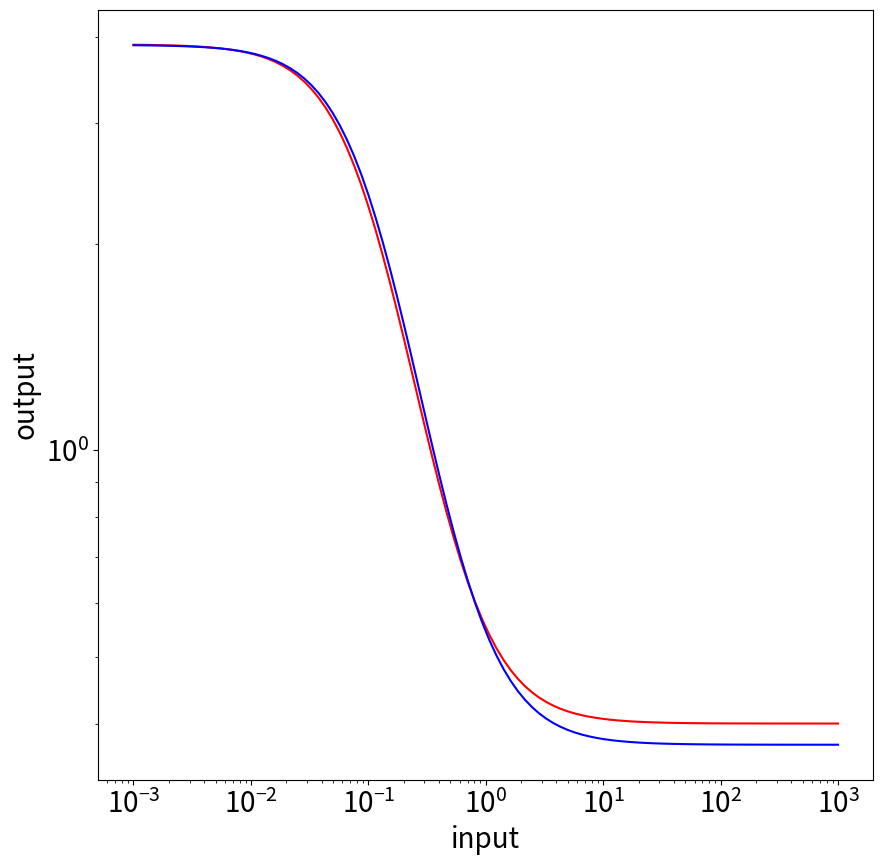

Write the Python code that produced this figure.
import random
import numpy as np
from matplotlib import pyplot as plt
import math
# from scipy import integrate
from sympy import *
# This is a sample Python script.

# Press Shift+F10 to execute it or replace it with your code.
# Press Double Shift to search everywhere for classes, files, tool windows, actions, and settings.

# Press the green button in the gutter to run the script.

class SA:
    def __init__(self,func,iter=100,T0 = 100, Tf = 0.01, alpha = 0.99):
        self.func = func
        self.iter = iter
        self.alpha = alpha
        self.T0 = T0
        self.Tf = Tf
        self.T = T0
        self.ymax = [random() ]

def picture(ymax,ymin,K,n,index):
    NorGateFunction = "ymin+(((ymax-ymin)*(K**n))/((x**n)+(K**n)))"
    fig = plt.figure(figsize=(5,5))
    # plt.title("Output Cruve")
    x = np.arange(0,10,0.001)
    y = eval(NorGateFunction)
    ax1 = plt.subplot()
    labelText = "ymin = "+str(ymin)+",ymax = "+str(ymax)+",K="+str(K)+",n="+str(n)
    plt.xscale('log')
    ax1.plot(x,y,color = 'r',label = labelText)
    ymin = 0.2
    ymax = 3.8
    K = 0.09    #K和RBS有关
    n = 1.4   #n和CDS有关
    x = np.arange(0,10,0.001)
    y = eval(NorGateFunction)
    ax1.plot(x,y,color='b',label="Demo")
    fig.show()
    plt.legend(loc = "best")
    fileName = './functionPlot'+str(index)+'.jpg'
    fig.savefig(fileName)


#如果只计算ymax，ymin，K，foldchange的相似度?
#CaculateDistance 计算整个曲线的相似度
def CaculateDistance(ymax,ymin,k,n,ObjectFunction):
    xList = np.arange(0.001,10,0.1)
    NorGateFunction = "ymin+((ymax-ymin)/(1+(x/K)**n))"
    DistanceFunction = ObjectFunction + "- ("+NorGateFunction+")"
    distance = 0
    for i in range(0,len(xList)):
        DemoY = np.sqrt((eval(DistanceFunction)) ** 2)
        distance += DemoY
    return distance


def StandFunction(ymin,ymax,K,n,x):
    Stand = ymin+(((ymax-ymin)*(K**n))/((x**n)+(K**n)))


def sigmoid(x):
    return 1/(1+np.exp(-x))

def sigmoidPrime(x):
    return x * (1-x)


def temp():
    k1 = 0.0000727
    k2 = 4.627521
    k3 = 0.693479
    kx1 = 0.65925
    kx2 = 3.65837
    L = 100
    Imax = 0.85546578
    #假设为连续的
    kd = 6.216347694
    I0 = 0.01
    I = np.logspace(-3,3,N)
    x1 = np.sqrt((k2*I+kx1+kx2*k2*I+1)*(k2*I+kx1+kx2*k2*I+1)+ 8 * L * (k2*k2*k3*I*I + k1+k1*kx1*kx1+k3*k2*k2*kx2*kx2*I*I))
    P1 = (Imax * ((L / 2) * ((x1 - (k2*I+kx1+kx2*k2*I+1)) / (x1 + (k2*I+kx1+kx2*k2*I+1))) * kd / (1 + (L / 2) * ((x1 - (k2*I+kx1+kx2*k2*I+1)) / (x1 + (k2*I+kx1+kx2*k2*I+1))) *kd)) + I0)
    return P1

def CaculateFunction(value,Function,x):
    # k1 = 0.0000727
    # k2 = 4.627521
    # k3 = 0.693479
    # kx1 = 0.65925
    # kx2 = 3.65837
    # L = 5
    # Imax = 0.85546578
    # #假设为连续的
    # kd = 6.216347694
    # I0 = 0.01
    # # I = np.logspace(-3,3,100)
    # # I = Symbol('I')
    # P2 = value - (Imax / (1 + exp((log(L / 2) + log(((sqrt((k2*I+1)*(k2*I+1)+ 8 * L * (k2*k2*k3*I*I + k1))) - (k2*I+1)) / ((sqrt((k2*I+1)*(k2*I+1)+ 8 * 5 * (k2*k2*k3*I*I + k1))) + (k2*I+1))) + log(kd))))) +I0
    # return P2
    result = str(value) +"-(" +Function +")"
    result = eval(result)
    return abs(result)


def CalculateDiff(value,Function,Point):
    x = Symbol('x')
    result = str(value) +"-(" +Function +")"
    ResultDiff = diff(result,x)
    df = str(ResultDiff)
    x = Point
    return eval(result)


def Calculate(value,Function,point):
    alpha = 0.01
    f_x0 = CaculateFunction(value,Function,point)
    f_x0d = CalculateDiff(value,Function,point)
    xn1 = point - alpha*(f_x0/f_x0d)
    f_x1 = CaculateFunction(value,Function,xn1)
    f_x1d = CalculateDiff(value,Function,xn1)
    x0 = xn1
    while(abs(f_x1) < abs(f_x0)):
        f_x0 = f_x1
        f_x0d = f_x1d
        xn1 = x0 - alpha*(f_x1/f_x1d)
        f_x1 = CaculateFunction(value,Function,xn1)
        f_x1d = CalculateDiff(value,Function,xn1)
        x0 = xn1
        # print(f_x0)
        print(xn1)
    print("===================result==============================")
    print(CaculateFunction(value,Function,x0))
    print(x0)
    return x0


def CaculateYminYmax(LBD,DBD,L):
    Imax = 35.84932
    k1 = LBD[0]
    k2 = LBD[1]
    k3 = LBD[2]
    kx1 = LBD[3]
    kx2 = LBD[4]
    I0 = DBD[0]
    kd = 0.7
    I = np.logspace(-3,3,100)
    x1 = np.sqrt((k2*I+kx1+kx2*k2*I+1)*(k2*I+kx1+kx2*k2*I+1)+ 8 * L * (k2*k2*k3*I*I + k1+k1*kx1*kx1+k3*k2*k2*kx2*kx2*I*I))
    P2 = (Imax * ((L / 2) * ((x1 - (k2*I+kx1+kx2*k2*I+1)) / (x1 + (k2*I+kx1+kx2*k2*I+1))) * kd / (1 + (L / 2) * ((x1 - (k2*I+kx1+kx2*k2*I+1)) / (x1 + (k2*I+kx1+kx2*k2*I+1))) *kd)) + I0)
    Pmax = np.max(P2)
    Pmin = np.min(P2)
    return [Pmax,Pmin]

    
if __name__ == '__main__':



    ObjectFunction = "0.4+((3.9-0.4)/(1+(x/0.11)**1.4))"


  

    NorGateFunction = "ymin+(((ymax-ymin)*(K**n))/((x**n)+(K**n)))"
    x = np.logspace(3,-3,100)
    result = eval(ObjectFunction)

    Objectymax = np.max(result)
    Objectymin = np.min(result)
    Objecthalf = (Objectymax+Objectymin) / 2

    # x = np.arange(0,10,0.1)
    ymax = np.arange(0.1,0.6,0.001)
    ymin = np.arange(0.001,0.1,0.0001)
    K = np.arange(0.05,0.1,0.001)
    ############
    #定积分为损失函数(失败，没办法计算积分)
    # LossFunctionStr = StandFunction + '- ('+ObjectFunction +')' 
    # x = np.logspace(-3,3,100)
    # distance = CaculateDistance(ObjectFunction=ObjectFunction)
    # ymin = symbols("ymin")
    # ymax = symbols("ymax")
    # K = symbols("K")
    # lossFunction = Integral(eval(LossFunctionStr),x)
    # lossFunction = integrate(eval(LossFunctionStr),x)
    # lossFunction = (0.04+((0.5-0.04)/(1+(x/5) ** 3))) - (0.01+((0.4-0.01)/(1+(x/4) ** 3)))
    # print(Eq(lossFunction,lossFunction.doit()))
    # print(lossFunction)
    
    

    LBDNRMenu =  {"ER":[0.0000727,4.627521,0.693479,0.65925,3.65837],
              "DHBR":[0.0000344,0.074576,2.119521,0.029883,0.000303],
              "PR":[0.0000169,0.527704,0.074942,0.199491,1.014695],
              "GR":[0.0000053,0.172413,0.0000334,4.959807,1.005826],
              "MR":[0.00000549,2.00561142,0.001243206,1.937182665,1.619613647]}

    DBDMenu =  {"CI434":[0.01,6.216347694],"LexAs5":[0.035486,40.97705],
            "LexA87":[0.0159301,0.7455533],
            "LexAs23":[0.011798,1.445353],
            "HKCI":[0.008956896,5.066512585],
            "RecApact":[0.016946,2.956591],
            "DeoR":[0.024572,0.607056],
            "PurR":[0.006969,1.130833],
            "LexAs15":[0.045317,0.607056],
            "LexAs14":[0.111188,0.102414],
            "CI OL1":[0.135762,30.08698],
            "CI OR1":[0.135906,10.36936],
            "CI Osym":[0.272292,10.53283]}


    L = 0.01
    MaxMinlistL1 = []
    for i in LBDNRMenu.keys():
        for j in DBDMenu.keys():
            result = CaculateYminYmax(LBDNRMenu[i],DBDMenu[j],L)
            MaxMinlistL1.append(result)
    
    L = 0.6
    MaxMinlistL2 = []
    for i in LBDNRMenu.keys():
        for j in DBDMenu.keys():
            result = CaculateYminYmax(LBDNRMenu[i],DBDMenu[j],L)
            MaxMinlistL2.append(result)
    L = 1
    MaxMinlistL3 = []
    for i in LBDNRMenu.keys():
        for j in DBDMenu.keys():
            result = CaculateYminYmax(LBDNRMenu[i],DBDMenu[j],L)
            MaxMinlistL3.append(result)
    
    L = 10
    MaxMinlistL4 = []
    for i in LBDNRMenu.keys():
        for j in DBDMenu.keys():
            result = CaculateYminYmax(LBDNRMenu[i],DBDMenu[j],L)
            MaxMinlistL4.append(result)

    
    ############
    #在n个点上的差值的平方的和
    # for i in range(0,len(x)):
    #     difference = (eval(StandFunction) - eval(ObjectFunction)) ** 2
    #     loss += difference
    # #Cello 数据
    # # A1_AmtRymax = 3.8, ymin = 0.06, K = 0.07, n = 1.6 promoter = pAmtR，RBS = A1, CDS = AmtR, Terminator = L3S2P55
    # # B1_BM3R1   ymax = 0.5, ymin = 0.004,K = 0.04,n = 3.4  promtoer = pBM3R1,RBS = B1, CDS = BM3R1,Terminator = L3S2P11
    # # B2_BM3R1   ymax = 0.5, ymin = 0.005,K = 0.15,n = 2.9  promoter = pBM3R1,RBS = B2, CDS = BM3R1,Terminator = L3S2P11
    # # B3_BM3R1   ymax = 0.8, ymin = 0.01, K = 0.26,n = 3.4  promoter = pBM3R1,RBS = B3, CDS = BM3R1,Terminator = L3S2P11
    
    k1 = 0.0000727
    k2 = 4.627521
    k3 = 0.693479
    kx1 = 0.65925
    kx2 = 3.65837
    L = 100
    Imax = 35.84932
    #假设为连续的
    kd = 6.216347694
    I0 = 0.01
    I = np.logspace(-3,3,100)
    x1 = np.sqrt((k2*I+kx1+kx2*k2*I+1)*(k2*I+kx1+kx2*k2*I+1)+ 8 * L * (k2*k2*k3*I*I + k1+k1*kx1*kx1+k3*k2*k2*kx2*kx2*I*I))
    P2 = (Imax * ((L / 2) * ((x1 - (k2*I+kx1+kx2*k2*I+1)) / (x1 + (k2*I+kx1+kx2*k2*I+1))) * kd / (1 + (L / 2) * ((x1 - (k2*I+kx1+kx2*k2*I+1)) / (x1 + (k2*I+kx1+kx2*k2*I+1))) *kd)) + I0)
    #以p2为输入
    fig = plt.figure(figsize=(10,10))
    # plt.tick_params(axis='both',which='major',labelsize=14)
    plt.xscale('log')
    plt.yscale('log')
    # plt.ylim(0.05,1)
    plt.xlabel("input",fontsize=20)
    plt.ylabel("output",fontsize=20)
    plt.xticks(fontsize=20)
    plt.yticks(fontsize=20)
    ax1 = plt.subplot(1,1,1)
    # y = 0.205-(0.01+((0.4-0.01)/(1+(x/4)**1.6)))
    y = eval(ObjectFunction)
    plt.plot(x,y,color='r')
    # plt.plot(x,result,color = "b")
    # ax1 = plt.subplot(1,1,1)
    # plt.plot(I,P2,color='y')
    
    Kstd = Calculate(Objecthalf,ObjectFunction,0.1)
    
    # fig = plt.figure(figsize=(5,5))
    # ax1 = plt.subplot(2,2,1)

    # ymin = Objectymin
    # ymax = Objectymax
    # x = P2
    # n = 1.4
    # K = Kstd
    # ax1 = plt.subplot(111)
    # y = eval(NorGateFunction)
    # plt.plot(x,y,color = 'b')
    
    
    # ymin = Objectymin
    # ymax = Objectymax
    # x = P2
    # n = 1.4
    # K = Kstd*2
    # ax1 = plt.subplot(111)
    # y = eval(NorGateFunction)
    # plt.plot(x,y,color = 'b')


    ymin = 0.3725852919425381
    ymax = 3.8927013401763233
    x = np.logspace(-3,3,100)
    n = 1.4
    K = Kstd
    ax1 = plt.subplot(111)
    y = eval(NorGateFunction)
    plt.plot(x,y,color = 'b')



    # ymin = 0.06
    # ymax = 3.8
    # K = 0.08
    # n = 1.6
    # y = eval(NorGateFunction)
    # plt.plot(x,y,color = 'b')
    # ymin = 0.06
    # ymax = 3.8
    # K = 0.06
    # n = 1.6
    # y = eval(NorGateFunction)
    # plt.plot(x,y,color = 'r')
    # ymin = 0.06
    # ymax = 3.8
    # K=0.04
    # n = 1.6
    # y = eval(NorGateFunction)
    # plt.plot(x,y,color = 'g')
    # fig.show()
    # ymin = 0.004
    # ymax = 0.5
    # K = 0.04
    # n = 3.4
    # # y = eval(NorGateFunction)
    # # plt.plot(x,y,color = 'y')
    # ymin = 0.005
    # ymax = 0.5
    # K = 0.15
    # n = 2.9
    # # y = eval(NorGateFunction)
    # # plt.plot(x,y,color = 'b')
    # ymin = 0.01
    # ymax = 0.8
    # K = 0.26
    # n = 3.4
    # # y = eval(NorGateFunction)
    # # plt.plot(x,y,color = 'g')
    # # plt.legend(["A1_AmtR","B1_BM3R1","B2_BM3R1","B3_BM3R1"])
    # # plt.show()
    # #模拟
    # PromoterList = []
    # RBSList = []
    # CDSList = []
    # for i in range(0,10):
    #     RBS_Data = round(random.uniform(0,1),1)
    #     if(RBS_Data == 0):
    #         RBS_Data = 0.01
    #     RBSList.append(RBS_Data)
    #     FakePromoterYminData = round(random.uniform(0,1),1)
    #     if(FakePromoterYminData == 0):
    #         FakePromoterYminData = 0.01
    #     FakePromoterYmaxData = round(random.uniform(1,6),1)
    #     PromoterList.append([FakePromoterYmaxData,FakePromoterYminData])
    #     n_Data = round(random.uniform(2,4),1)
    #     CDSList.append(n_Data)
    # # print(RBS_Data)
    # # print(FakePromoterYminData)
    # # print(FakePromoterYmaxData)
    # # print(n_Data)
    # Demo = [3.8,0.2,0.09,1.4]
    # SampleList = []
    # maxDistance = 1000000000
    # maxDistanceIndex = 0
    # for i in range(0,10):
    #     SampleList.append([PromoterList[i][0],PromoterList[i][1],RBSList[i],CDSList[i]])
    # for i in range(0,10):
    #     # ymax,ymin,K,n,index
    #     picture(PromoterList[i][0],PromoterList[i][1],RBSList[i],CDSList[i],i)
    #     dis = CaculateDistance(Demo,SampleList[i])
    #     if(dis < maxDistance):
    #         maxDistance = dis
    #         maxDistanceIndex = i
    # print(SampleList)
    # print(SampleList[maxDistanceIndex])
    # print(maxDistance)
    fig.savefig('temp.jpg')
